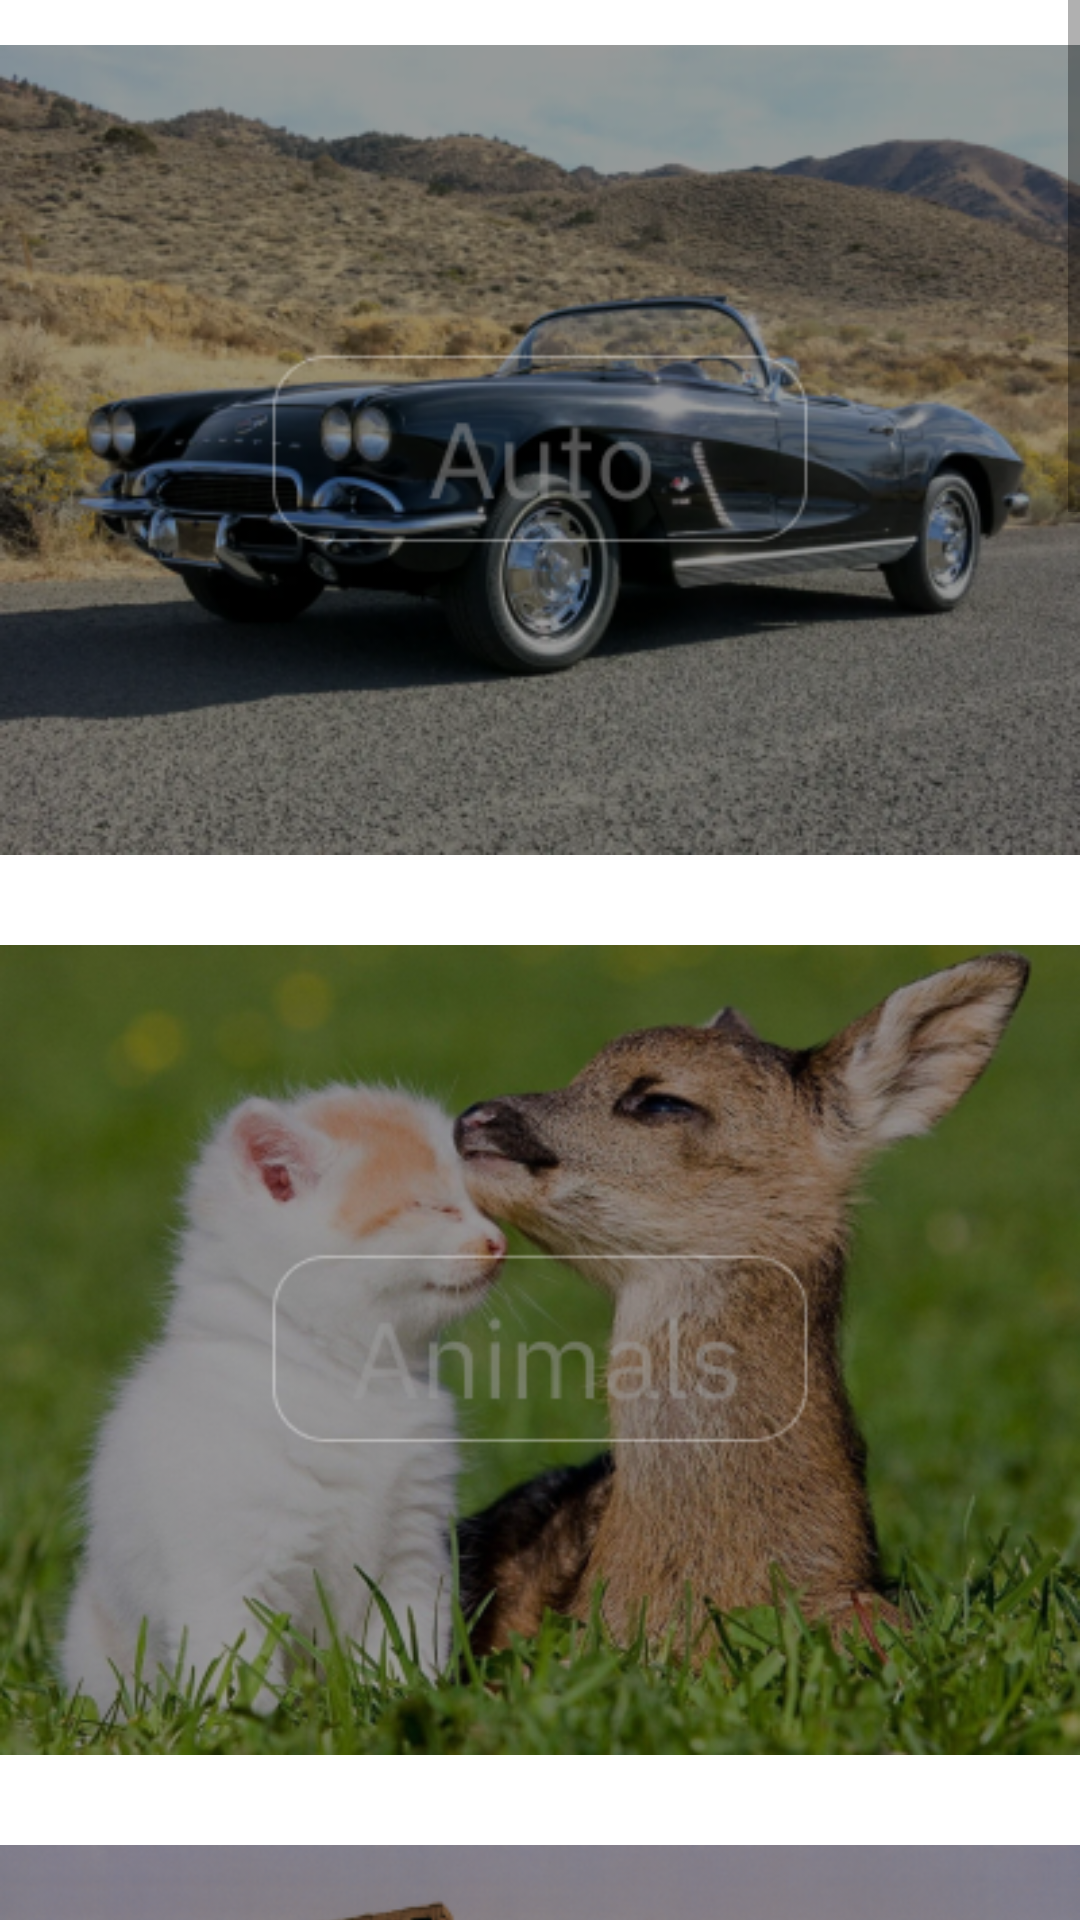

Write the Android layout XML for this screen, with the resource values it uses.
<!-- AndroidManifest.xml: application theme Theme.Walp -->
<!-- res/layout/activity_double2.xml -->
<?xml version="1.0" encoding="utf-8"?>
<androidx.constraintlayout.widget.ConstraintLayout xmlns:android="http://schemas.android.com/apk/res/android"
    xmlns:app="http://schemas.android.com/apk/res-auto"
    xmlns:tools="http://schemas.android.com/tools"
    android:layout_width="match_parent"
    android:layout_height="match_parent"
    android:background="@drawable/fon"
    tools:context=".double2">

    <ScrollView
        android:layout_width="match_parent"
        android:layout_height="match_parent"
        app:layout_constraintBottom_toBottomOf="parent"
        app:layout_constraintEnd_toEndOf="parent"
        app:layout_constraintStart_toStartOf="parent"
        app:layout_constraintTop_toTopOf="parent">

        <LinearLayout
            android:layout_width="match_parent"
            android:layout_height="wrap_content"
            android:orientation="vertical" >

            <ImageView
                android:id="@+id/imageView"
                android:layout_width="match_parent"
                android:layout_height="wrap_content"
                android:src="@drawable/auto" />
            <ImageView
                android:id="@+id/imageView2"
                android:layout_width="match_parent"
                android:layout_height="wrap_content"
                android:src="@drawable/anamals" />
            <ImageView
                android:id="@+id/imageView3"
                android:layout_width="match_parent"
                android:layout_height="wrap_content"
                android:src="@drawable/arc" />
            <ImageView
                android:id="@+id/imageView4"
                android:layout_width="match_parent"
                android:layout_height="wrap_content"
                android:src="@drawable/japan" />
            <ImageView
                android:id="@+id/imageView5"
                android:layout_width="match_parent"
                android:layout_height="wrap_content"
                android:src="@drawable/nature" />
            <ImageView
                android:id="@+id/imageView6"
                android:layout_width="match_parent"
                android:layout_height="wrap_content"
                android:src="@drawable/pop" />
            <ImageView
                android:id="@+id/imageView7"
                android:layout_width="match_parent"
                android:layout_height="wrap_content"
                android:src="@drawable/space" />
            <ImageView
                android:id="@+id/imageView8"
                android:layout_width="match_parent"
                android:layout_height="wrap_content"
                android:src="@drawable/sport" />

        </LinearLayout>
    </ScrollView>
</androidx.constraintlayout.widget.ConstraintLayout>
<!-- resources referenced by this layout -->
<resources>
  <!-- drawable anamals: png bitmap (drawable, 223234 bytes) -->
  <!-- drawable arc: png bitmap (drawable, 222529 bytes) -->
  <!-- drawable auto: png bitmap (drawable, 211932 bytes) -->
  <!-- drawable japan: png bitmap (drawable, 212167 bytes) -->
  <!-- drawable nature: png bitmap (drawable, 279596 bytes) -->
  <!-- drawable pop: png bitmap (drawable, 176653 bytes) -->
  <!-- drawable space: png bitmap (drawable, 152879 bytes) -->
  <!-- drawable sport: png bitmap (drawable, 311894 bytes) -->
  <style name="Theme.Walp" parent="Theme.MaterialComponents.DayNight.DarkActionBar">
          
          <item name="colorPrimary">@color/purple_500</item>
          <item name="colorPrimaryVariant">@color/purple_700</item>
          <item name="colorOnPrimary">@color/white</item>
          
          <item name="colorSecondary">@color/teal_200</item>
          <item name="colorSecondaryVariant">@color/teal_700</item>
          <item name="colorOnSecondary">@color/black</item>
          
          <item name="android:statusBarColor">?attr/colorPrimaryVariant</item>
          
      </style>
  <!-- not gathered from this repository: default colours our renderer supplied (Android Studio template values) -->
  <color name="purple_500">#FF6200EE</color>
  <color name="purple_700">#FF3700B3</color>
  <color name="teal_200">#FF03DAC5</color>
  <color name="teal_700">#FF018786</color>
  <color name="black">#FF000000</color>
  <color name="white">#FFFFFFFF</color>
</resources>
